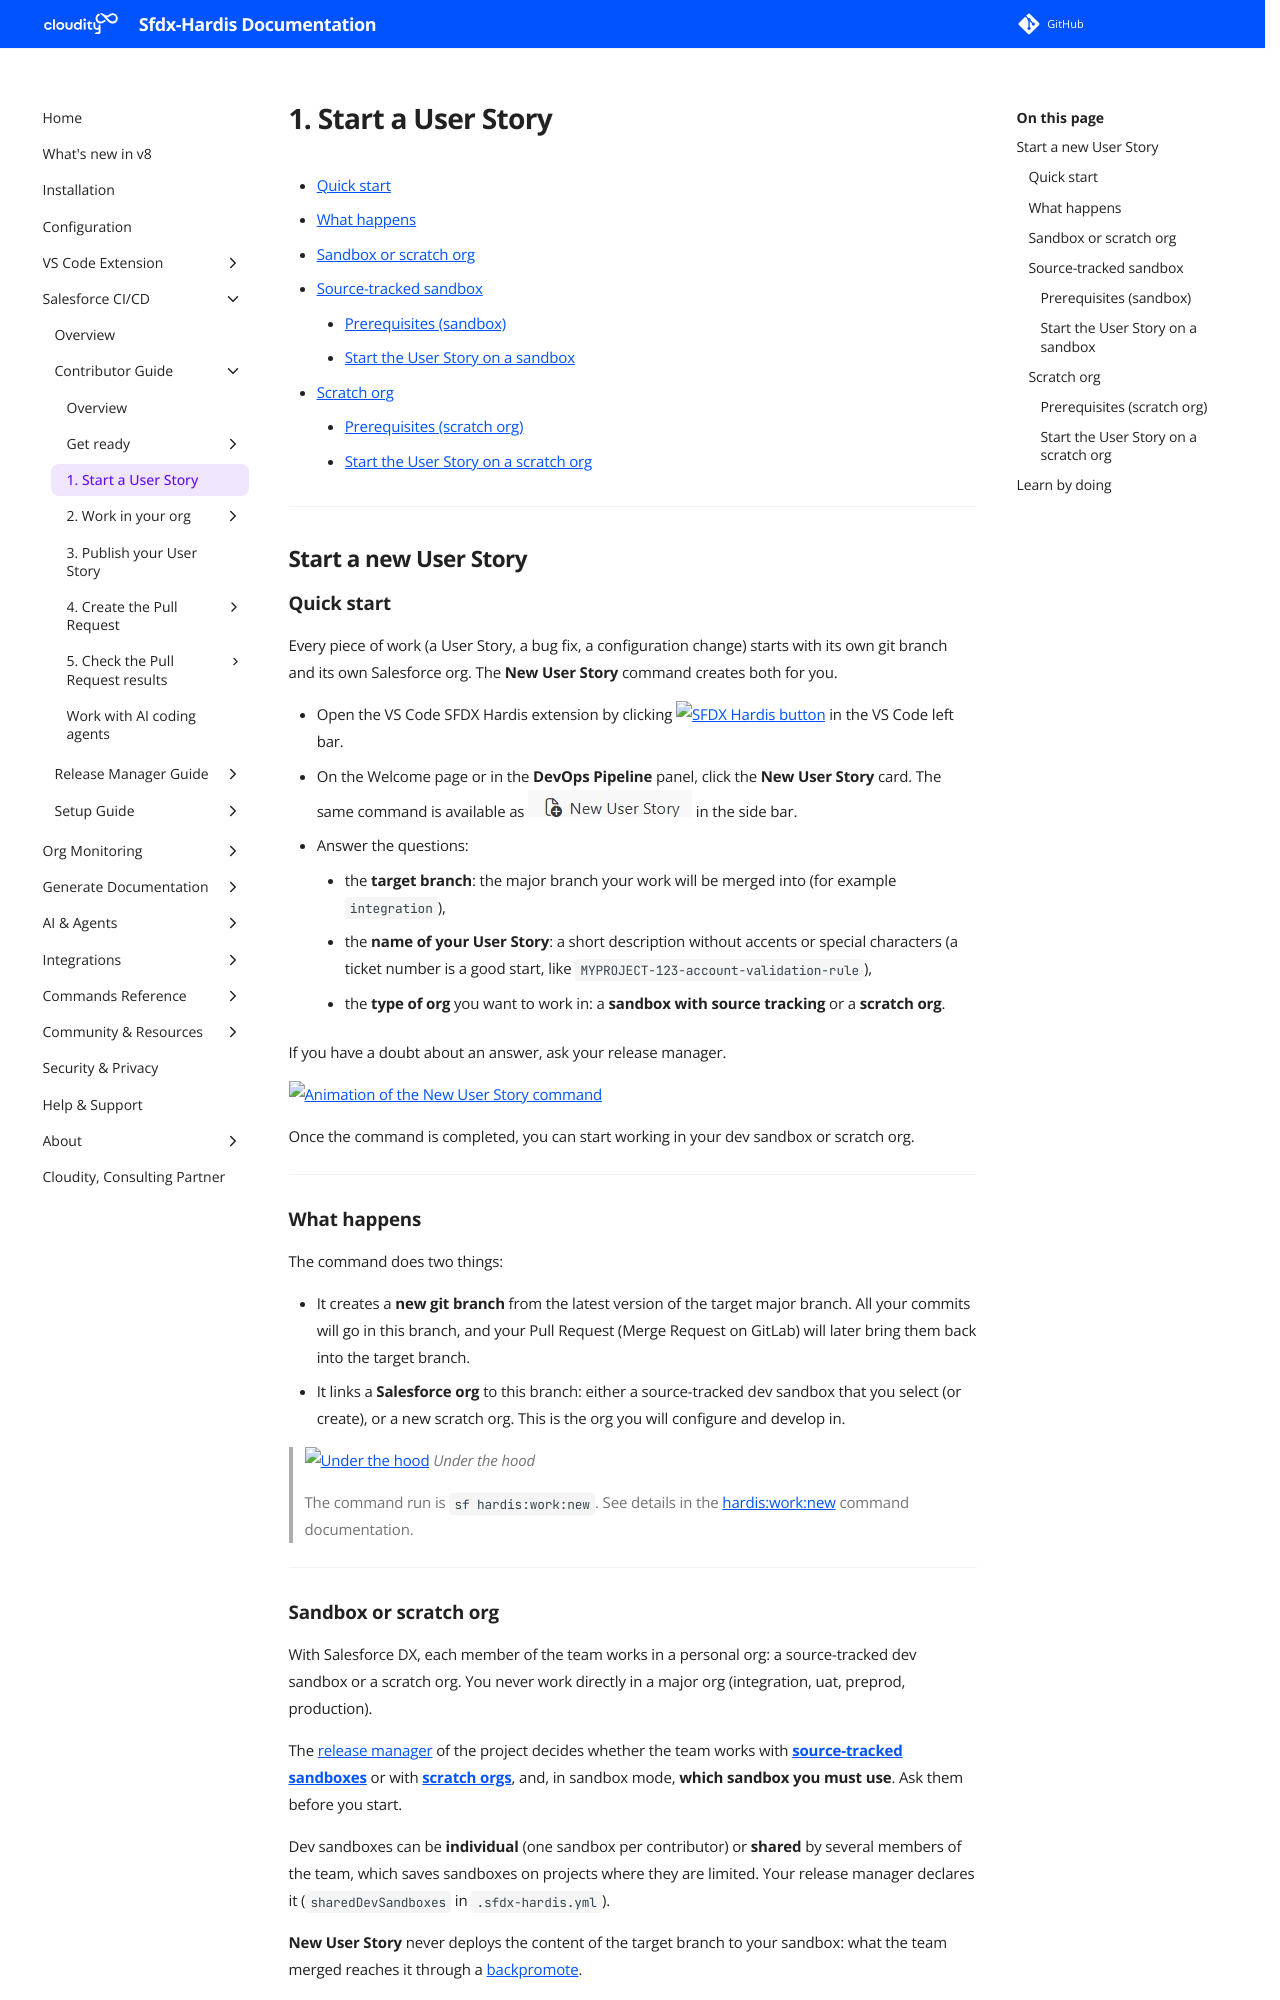

repository: hardisgroupcom/sfdx-hardis · page: salesforce-devops-create-new-user-story/index.html · generator: mkdocs

---
title: Start a new User Story on a Salesforce CI/CD project
description: Learn how to start a new User Story with the VS Code SFDX Hardis extension, using a source-tracked dev sandbox or a scratch org
---
<!-- markdownlint-disable MD013 -->

- [Quick start](#quick-start)
- [What happens](#what-happens)
- [Sandbox or scratch org](#sandbox-or-scratch-org)
- [Source-tracked sandbox](#source-tracked-sandbox)
  - [Prerequisites (sandbox)](#pre-requisites-sandbox)
  - [Start the User Story on a sandbox](#start-the-user-story-on-a-sandbox)
- [Scratch org](#scratch-org)
  - [Prerequisites (scratch org)](#prerequisites-scratch-org)
  - [Start the User Story on a scratch org](#start-the-user-story-on-a-scratch-org)

___

## Start a new User Story

### Quick start

Every piece of work (a User Story, a bug fix, a configuration change) starts with its own git branch and its own Salesforce org. The **New User Story** command creates both for you.

- Open the VS Code SFDX Hardis extension by clicking ![SFDX Hardis button](assets/images/hardis-button.jpg) in the VS Code left bar.
- On the Welcome page or in the **DevOps Pipeline** panel, click the **New User Story** card. The same command is available as ![Start a new User Story](assets/images/btn-start-new-task.jpg) in the side bar.
- Answer the questions:
  - the **target branch**: the major branch your work will be merged into (for example `integration`),
  - the **name of your User Story**: a short description without accents or special characters (a ticket number is a good start, like `MYPROJECT-123-account-validation-rule`),
  - the **type of org** you want to work in: a **sandbox with source tracking** or a **scratch org**.

If you have a doubt about an answer, ask your release manager.

[![Animation of the New User Story command](assets/images/new-user-story-2026.gif)](https://www.youtube.com/watch?v=58OPSy40nNA)

Once the command is completed, you can start working in your dev sandbox or scratch org.

___

### What happens

The command does two things:

- It creates a **new git branch** from the latest version of the target major branch. All your commits will go in this branch, and your Pull Request (Merge Request on GitLab) will later bring them back into the target branch.
- It links a **Salesforce org** to this branch: either a source-tracked dev sandbox that you select (or create), or a new scratch org. This is the org you will configure and develop in.

> ![Under the hood](assets/images/engine.png) **_Under the hood_**
>
> The command run is `sf hardis:work:new`. See details in the [hardis:work:new](https://sfdx-hardis.cloudity.com/hardis/work/new/) command documentation.

___
